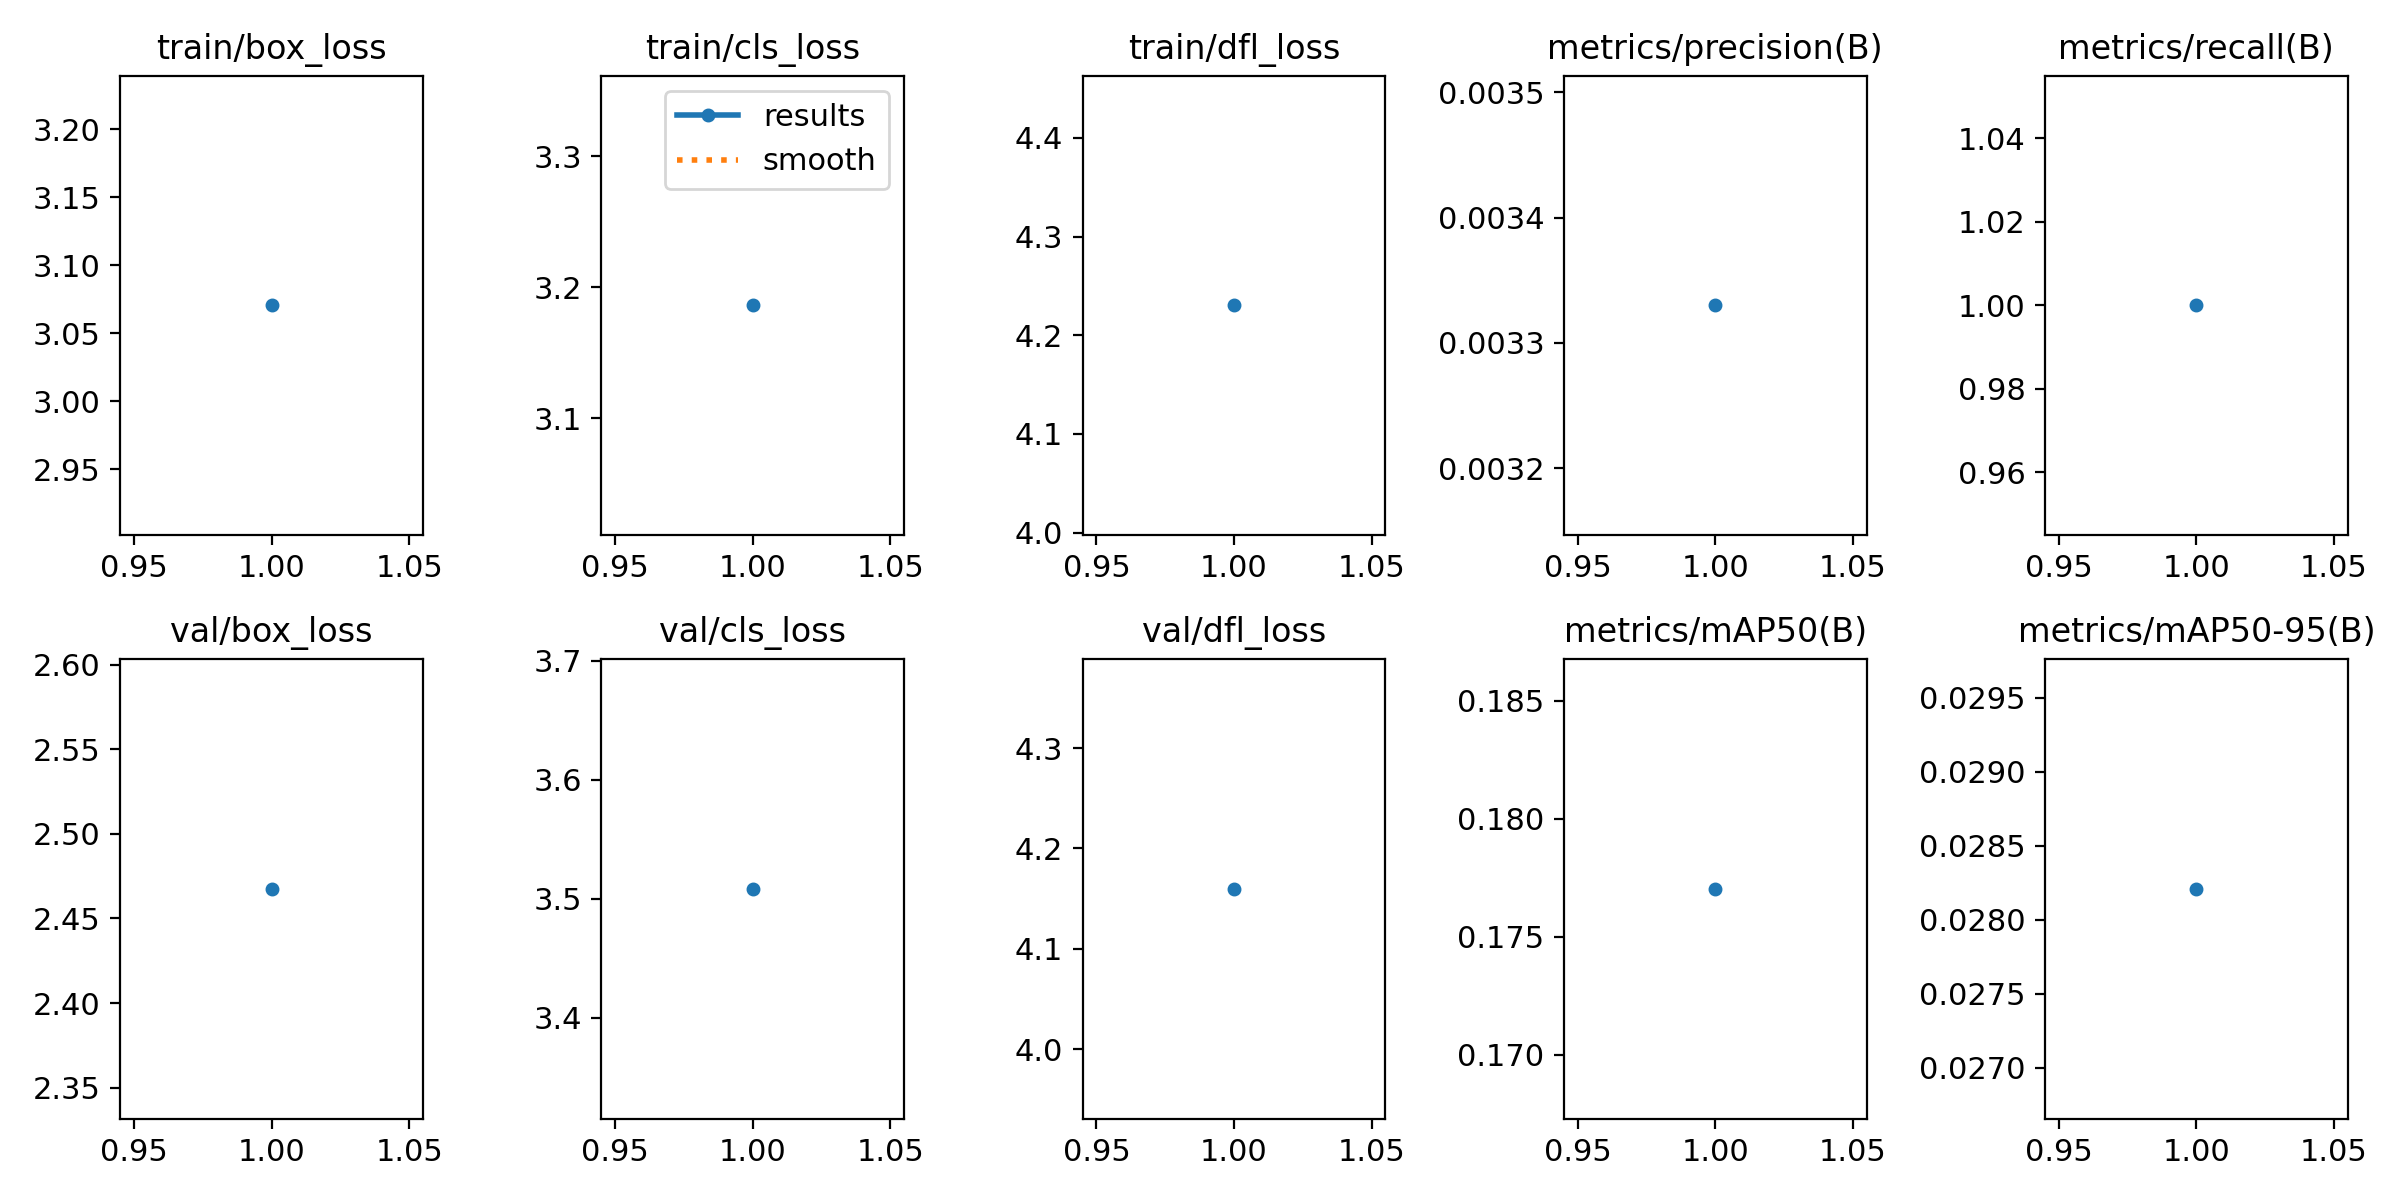

The table this chart was drawn from, first rows:
epoch, train/box_loss, train/cls_loss, train/dfl_loss, metrics/precision(B), metrics/recall(B), metrics/mAP50(B), metrics/mAP50-95(B), val/box_loss, val/cls_loss, val/dfl_loss, lr/pg0, lr/pg1, lr/pg2
1, 3.071, 3.186, 4.23, 0.00333, 1, 0.177, 0.02821, 2.467, 3.508, 4.16, 0.00028, 0.00028, 0.00028
